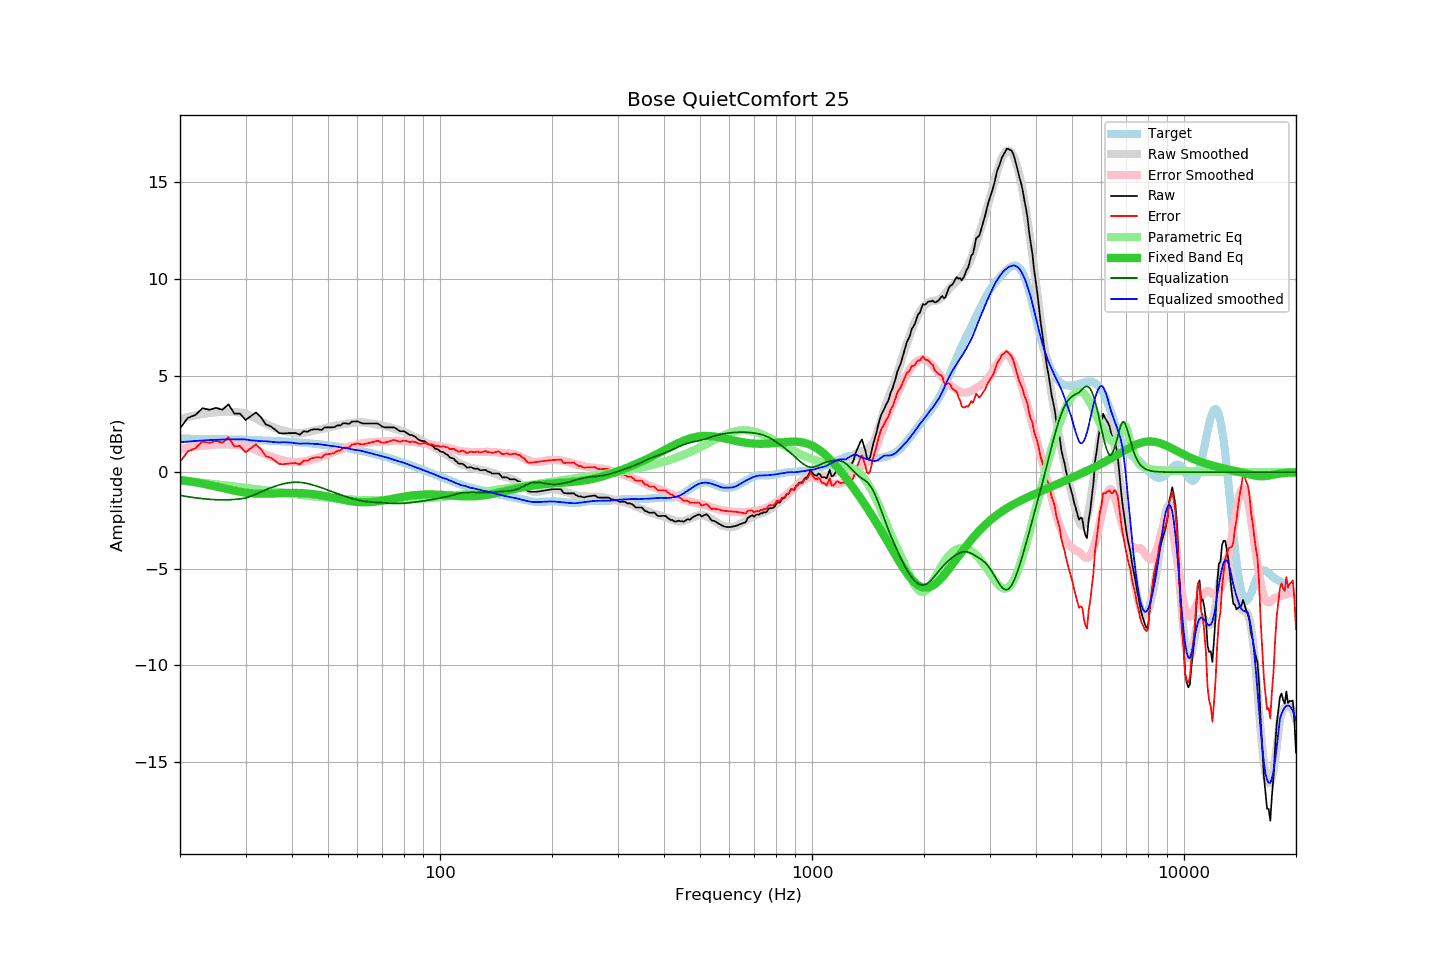

The data file committed next to this chart (first rows):
frequency, raw, error, smoothed, error_smoothed, equalization, parametric_eq, equalized_raw, equalized_smoothed, target
20, 2.27, 0.54, 2.75, 1.20, -1.20, -0.40, 1.07, 1.55, 1.73
21, 2.81, 1.08, 2.86, 1.27, -1.27, -0.46, 1.54, 1.59, 1.73
22, 2.96, 1.23, 2.94, 1.33, -1.33, -0.52, 1.63, 1.61, 1.73
23, 3.31, 1.59, 3.01, 1.37, -1.37, -0.59, 1.94, 1.64, 1.72
24, 3.23, 1.52, 3.07, 1.41, -1.41, -0.67, 1.82, 1.66, 1.71
25, 3.33, 1.62, 3.10, 1.43, -1.43, -0.74, 1.90, 1.68, 1.71
26, 3.23, 1.53, 3.12, 1.44, -1.44, -0.82, 1.79, 1.69, 1.70
27, 3.51, 1.81, 3.13, 1.43, -1.43, -0.89, 2.08, 1.70, 1.70
28, 3.03, 1.34, 3.11, 1.41, -1.41, -0.96, 1.62, 1.70, 1.69
29, 3.03, 1.35, 3.08, 1.39, -1.39, -1.01, 1.65, 1.70, 1.68
30, 2.70, 1.03, 3.04, 1.34, -1.34, -1.06, 1.36, 1.69, 1.67
31, 2.90, 1.23, 2.90, 1.25, -1.25, -1.09, 1.65, 1.65, 1.67
32, 3.09, 1.43, 2.77, 1.14, -1.14, -1.11, 1.95, 1.63, 1.66
33, 2.85, 1.20, 2.63, 1.02, -1.02, -1.12, 1.83, 1.60, 1.65
34, 2.47, 0.83, 2.51, 0.91, -0.91, -1.12, 1.56, 1.60, 1.64
35, 2.38, 0.75, 2.39, 0.81, -0.81, -1.11, 1.57, 1.58, 1.63
36, 2.21, 0.60, 2.29, 0.73, -0.73, -1.10, 1.48, 1.56, 1.61
37, 2.02, 0.42, 2.20, 0.66, -0.66, -1.09, 1.36, 1.54, 1.60
38, 2.00, 0.41, 2.15, 0.60, -0.60, -1.08, 1.40, 1.55, 1.59
39, 2.02, 0.44, 2.09, 0.56, -0.56, -1.08, 1.46, 1.54, 1.58
40, 2.02, 0.46, 2.06, 0.53, -0.53, -1.08, 1.49, 1.53, 1.56
41, 2.02, 0.47, 2.01, 0.52, -0.52, -1.08, 1.50, 1.49, 1.55
42, 1.94, 0.41, 2.01, 0.53, -0.53, -1.08, 1.41, 1.48, 1.53
43, 2.12, 0.60, 2.03, 0.55, -0.55, -1.09, 1.57, 1.48, 1.52
44, 2.09, 0.59, 2.08, 0.59, -0.59, -1.11, 1.50, 1.49, 1.50
45, 2.19, 0.71, 2.11, 0.64, -0.64, -1.13, 1.55, 1.47, 1.48
46, 2.22, 0.75, 2.15, 0.69, -0.69, -1.15, 1.53, 1.46, 1.47
47, 2.22, 0.77, 2.20, 0.75, -0.75, -1.17, 1.47, 1.46, 1.45
48, 2.18, 0.75, 2.24, 0.80, -0.80, -1.20, 1.38, 1.43, 1.43
49, 2.32, 0.91, 2.27, 0.87, -0.87, -1.23, 1.45, 1.40, 1.41
50, 2.32, 0.93, 2.31, 0.93, -0.93, -1.27, 1.39, 1.38, 1.39
51, 2.32, 0.95, 2.35, 1.00, -1.00, -1.30, 1.32, 1.36, 1.37
52, 2.33, 0.99, 2.40, 1.06, -1.06, -1.33, 1.27, 1.34, 1.34
53, 2.42, 1.10, 2.43, 1.11, -1.11, -1.37, 1.31, 1.31, 1.32
54, 2.42, 1.12, 2.46, 1.17, -1.17, -1.40, 1.25, 1.29, 1.30
55, 2.54, 1.27, 2.49, 1.22, -1.22, -1.43, 1.32, 1.26, 1.27
56, 2.52, 1.27, 2.51, 1.27, -1.27, -1.46, 1.25, 1.24, 1.25
57, 2.50, 1.28, 2.53, 1.32, -1.32, -1.49, 1.18, 1.21, 1.22
58, 2.62, 1.42, 2.55, 1.37, -1.37, -1.51, 1.25, 1.18, 1.20
59, 2.62, 1.45, 2.56, 1.41, -1.41, -1.53, 1.21, 1.15, 1.17
60, 2.63, 1.49, 2.58, 1.44, -1.44, -1.54, 1.19, 1.14, 1.14
61, 2.57, 1.46, 2.58, 1.47, -1.47, -1.56, 1.10, 1.11, 1.11
62, 2.52, 1.44, 2.58, 1.49, -1.49, -1.56, 1.03, 1.08, 1.08
63, 2.52, 1.47, 2.56, 1.52, -1.52, -1.56, 1.00, 1.05, 1.05
64, 2.52, 1.50, 2.55, 1.53, -1.53, -1.56, 0.99, 1.01, 1.02
65, 2.52, 1.53, 2.52, 1.54, -1.54, -1.55, 0.98, 0.98, 0.99
66, 2.52, 1.56, 2.50, 1.55, -1.55, -1.54, 0.97, 0.95, 0.96
67, 2.52, 1.59, 2.48, 1.56, -1.56, -1.53, 0.96, 0.92, 0.93
68, 2.52, 1.62, 2.45, 1.57, -1.57, -1.51, 0.95, 0.88, 0.90
69, 2.44, 1.58, 2.43, 1.58, -1.58, -1.49, 0.86, 0.85, 0.86
70, 2.35, 1.52, 2.41, 1.59, -1.59, -1.47, 0.76, 0.82, 0.83
71, 2.32, 1.52, 2.38, 1.60, -1.60, -1.45, 0.72, 0.79, 0.80
72, 2.32, 1.56, 2.36, 1.60, -1.60, -1.43, 0.72, 0.76, 0.76
73, 2.32, 1.59, 2.33, 1.61, -1.61, -1.41, 0.71, 0.72, 0.73
74, 2.32, 1.63, 2.30, 1.61, -1.61, -1.39, 0.71, 0.69, 0.69
75, 2.32, 1.66, 2.26, 1.62, -1.62, -1.36, 0.70, 0.65, 0.66
76, 2.27, 1.65, 2.23, 1.62, -1.62, -1.34, 0.65, 0.61, 0.62
77, 2.19, 1.60, 2.20, 1.62, -1.62, -1.32, 0.57, 0.58, 0.59
78, 2.12, 1.57, 2.17, 1.62, -1.62, -1.30, 0.50, 0.55, 0.55
79, 2.12, 1.60, 2.13, 1.62, -1.62, -1.28, 0.50, 0.52, 0.52
... 553 more rows
